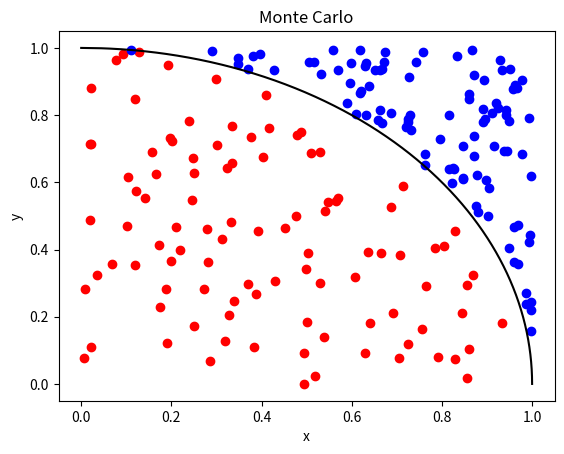

Python code for this plot:
## Raio do Círculo por Monte Carlo
## Desenvolvido por:    Jhordan Silveira de Borba
## E-mail:              jhordandecacapava@gmail.com
## Website:             https://github.com/SapoGitHub
##                      https://alkasl.wordpress.com   
## 2019
##
import random       # Biblioteca com números pseudo aleatórios
import numpy as np  # Biblioteca para trabalhar com funções matemáticas
import matplotlib.pyplot as plt     # Biblioteca pra plotar gráfico

L=1                              # Raio do Círculo

#Listas com as coordenadas dos pontos dentro e fora
x_fora=[]
x_dentro=[]
y_fora=[]
y_dentro=[] 

dentro=0                            # Quantidade de pontos dentro
N=100000                            # Quantidade de pontos gerados

for i in range(N):
    x = random.random()
    y = random.random()
    d=np.sqrt(x*x+y*y)
    
    if (d<L):                       # Checamos se caiu dentro do círculo
        dentro= dentro+1            # E anotamos
        x_dentro.append(x)
        y_dentro.append(y)
    else:
        x_fora.append(x)
        y_fora.append(y)

pi = 4*(float(dentro)/float(N))
print(str (pi) + ' - '+ str(pi/3.14159265359) + '% do valor correto.')


n=1000                              # Fração que vamos plotar N/n

# Listas das coordenadas dos pontos que vamos plotar
px_den=[]   
py_den=[]
px_for=[]
py_for=[]

for i in range(int(N/n)):
    den = random.randint(0,len(x_dentro))   # Sorteamos um elemento dentro
    # Guardamos o ponto
    px_den.append(x_dentro[den])
    py_den.append(y_dentro[den])
    # Fazemos o mesmo com 
    den = random.randint(0,len(x_fora)) 
    px_for.append(x_fora[den])
    py_for.append(y_fora[den])

# Plotamos os pontos 
plt.plot(py_den, px_den, 'ro' ,label='Dentro')      # Pontos dentro
plt.plot(py_for, px_for, 'bo' ,label='Fora')        # Pontos fora

x=np.linspace(0, L, 1000)                          # x
plt.plot(np.sqrt(L*L-x*x),x, 'black')               # Parte positiva da raíz
#plt.plot(-np.sqrt(L*L-x*x),x, 'black')              # Parte negativa da raíz

# Configurações                 
plt.xlabel('x')                 # Legenda eixo X
plt.ylabel('y')                 # Legenda eixo y
plt.title("Monte Carlo")        # Título
#plt.legend()                    # Plotamos a legenda
plt.show()                      # Mostramos o gráfico
